Run: headless pygame with SDL's dummy video driver; simulated clock (each Clock.tick advances the game by its frame time, no real sleeping); random seed 0; keys injected as events and as key.get_pressed() state; no mouse input.
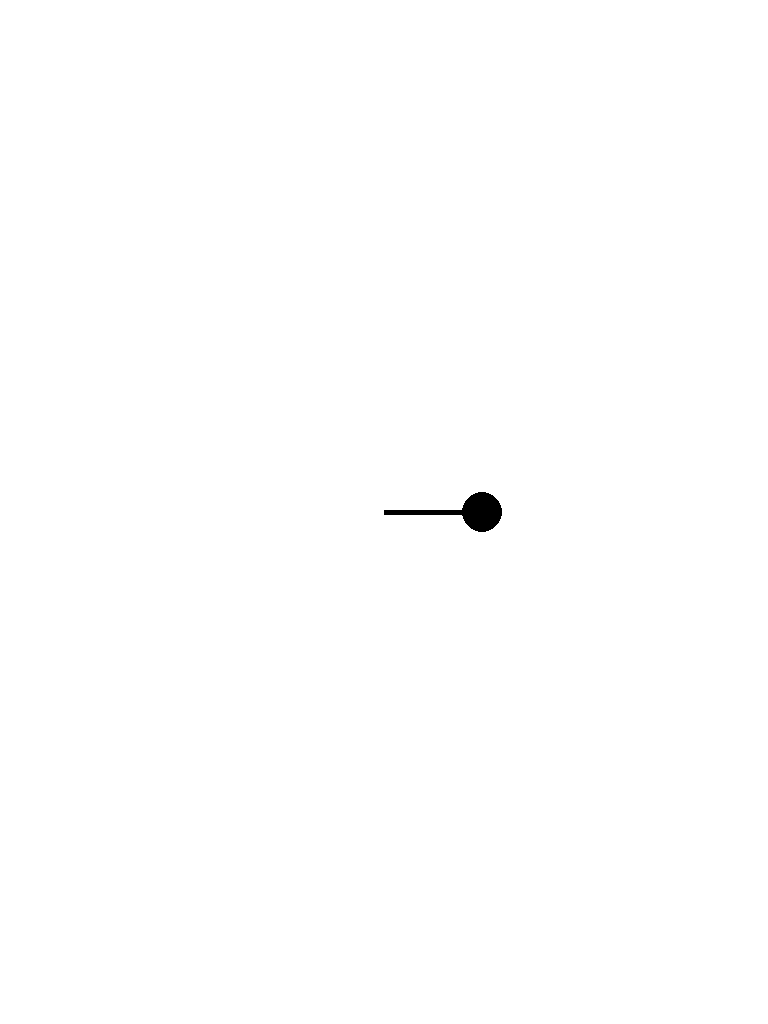
Frame 1 of 4 · flips 1–60 · no input
Frame 2 of 4 · flips 61–180 · tapped SPACE, RETURN · held RIGHT (→), D · screen unchanged from frame 1, image omitted
Frame 3 of 4 · flips 181–300 · held DOWN (↓), S · screen unchanged from frame 2, image omitted
Frame 4 of 4 · flips 301–420 · held LEFT (←), A, UP (↑), W · screen unchanged from frame 3, image omitted

The pygame program that drew these frames:

import pygame
import math

WHITE = (255, 255, 255)

class Hooke():

    def __init__(self, width, height):
        self.WIDTH = width
        self.HEIGHT = height
        self.COLOR = (0, 0, 0)

        self.k = 0.1
        self.mass = 5
        self.damping = 0.99
        self.x_equilibrium = self.WIDTH // 2
        self.displacement = 100
        self.velocity = 0

        self.force = self.hooke_force(self.displacement)

        self.acceleration = self.force / self.mass

    def hooke_force(self, x):
        return -self.k * x

def main():
    pygame.init()

    info = pygame.display.Info()
    WIDTH = info.current_h
    HEIGHT = info.current_w

    screen = pygame.display.set_mode((WIDTH, HEIGHT))
    clock = pygame.time.Clock()
    
    while True:
        screen.fill(WHITE)

        h = Hooke(WIDTH, HEIGHT)

        h.velocity += h.acceleration
        h.velocity *= h.damping
        h.displacement += h.velocity

        ball_x = int(h.x_equilibrium + h.displacement)
        pygame.draw.line(screen, h.COLOR, (h.x_equilibrium, HEIGHT // 2), (ball_x, HEIGHT // 2), 5)
        pygame.draw.circle(screen, h.COLOR, (ball_x, HEIGHT // 2), 20)
        
        pygame.display.flip()
        clock.tick(60)
    
    pygame.quit()

if __name__ == "__main__":
    main()
